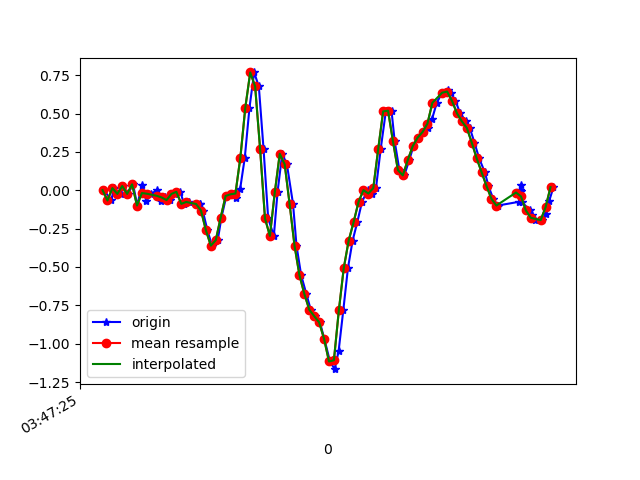

The file beside this chart, header and first rows:
1618804045426, 1499729330988465, 6.916197E-4, 0.14240934, 0.0037621902
1618804045456, 1499729350026289, -0.0665, 0.04467, -0.039
1618804045466, 1499729369064097, 0.01413, -0.02252, 0.004984
1618804045493, 1499729388077121, -0.02374, 0.03612, -0.01945
1618804045504, 1499729407114945, 0.02757, 0.009241, -0.01212
1618804045523, 1499729426160033, -0.02374, -0.03718, -0.02189
1618804045544, 1499729445200897, 0.03857, 0.1497, -0.01579
1618804045561, 1499729464241745, -0.09949, -0.01764, -0.02556
1618804045580, 1499729483282609, 0.03612, 0.3623, -0.039
1618804045598, 1499729502437842, -0.07261, 0.04345, 0.003762
1618804045617, 1499729521478706, -0.02252, 0.1485, -0.03533
1618804045641, 1499729540500882, -5.3010974E-4, 0.2292, 0.006206
1618804045656, 1499729559540530, -0.07139, -0.2278, -0.008455
1618804045674, 1499729578555378, -0.04696, 0.3477, -0.05488
1618804045694, 1499729597595026, -0.06406, 0.162, -0.006012
1618804045713, 1499729616634674, -0.02374, 0.02512, -0.05855
1618804045736, 1499729635641362, -0.0103, 0.3452, -0.02067
1618804045751, 1499729654679282, -0.08849, -0.2534, 9.7E-5
1618804045770, 1499729673692402, -0.07628, -0.2058, -0.02678
1618804045815, 1499729692730322, -0.08972, -0.1276, -0.02189
1618804045817, 1499729711768242, -0.08972, -0.007863, -0.02556
1618804045827, 1499729730792754, -0.1325, 0.0349, -0.028
1618804045846, 1499729749805362, -0.2608, 0.02757, -0.03167
1618804045865, 1499729768842674, -0.3609, 0.01046, -0.03778
1618804045888, 1499729787879986, -0.3255, -0.004198, -0.01701
1618804045903, 1499729806917362, -0.1777, -0.006642, 0.01476
1618804045923, 1499729825929842, -0.03718, -0.006642, 0.06974
1618804045941, 1499729844953394, -0.02619, -0.01642, 0.1333
1618804045964, 1499729863990194, -0.05062, -0.04085, 0.22
1618804045979, 1499729883027058, 0.008022, -0.08728, 0.3239
1618804045998, 1499729902039026, 0.2133, -0.1532, 0.4705
1618804046017, 1499729921075890, 0.5383, -0.2156, 0.6928
1618804046036, 1499729940100594, 0.7679, -0.2314, 0.9628
1618804046055, 1499729959112242, 0.6763, -0.1313, 1.205
1618804046074, 1499729978148722, 0.2719, 0.008019, 1.438
1618804046093, 1499729997185138, -0.1838, 0.1253, 1.69
1618804046116, 1499730016221554, -0.2974, 0.2035, 1.95
1618804046131, 1499730035234482, -0.01153, 0.2682, 2.192
1618804046150, 1499730054270962, 0.2377, 0.3232, 2.384
1618804046169, 1499730073307442, 0.1693, 0.3086, 2.558
1618804046194, 1499730092343858, -0.08972, 0.1962, 2.766
1618804046208, 1499730111355634, -0.3609, 0.04711, 3.002
1618804046227, 1499730130392114, -0.554, -0.09094, 3.208
1618804046248, 1499730149432114, -0.6761, -0.2302, 3.334
1618804046266, 1499730168443890, -0.7788, -0.3903, 3.386
1618804046284, 1499730187480434, -0.8203, -0.5308, 3.364
1618804046303, 1499730206516978, -0.8606, -0.5882, 3.277
1618804046321, 1499730225553522, -0.9681, -0.5821, 3.119
1618804046344, 1499730244567986, -1.116, -0.5723, 2.896
1618804046363, 1499730263604530, -1.166, -0.5735, 2.613
1618804046379, 1499730282641202, -1.05, -0.521, 2.287
1618804046398, 1499730301677874, -0.7837, -0.3817, 1.96
1618804046417, 1499730320689714, -0.5075, -0.2449, 1.616
1618804046436, 1499730339734578, -0.328, -0.1765, 1.25
1618804046455, 1499730358771378, -0.2082, -0.1288, 0.8724
1618804046474, 1499730377783474, -0.07628, -0.03596, 0.5059
1618804046497, 1499730396820274, 6.916197E-4, 0.07155, 0.1443
1618804046514, 1499730415857074, -0.0213, 0.1546, -0.2308
1618804046531, 1499730434894386, 0.01413, 0.2145, -0.6169
1618804046550, 1499730453906354, 0.2683, 0.2304, -0.9626
1618804046571, 1499730472943154, 0.5138, 0.2206, -1.292
... 36 more rows
